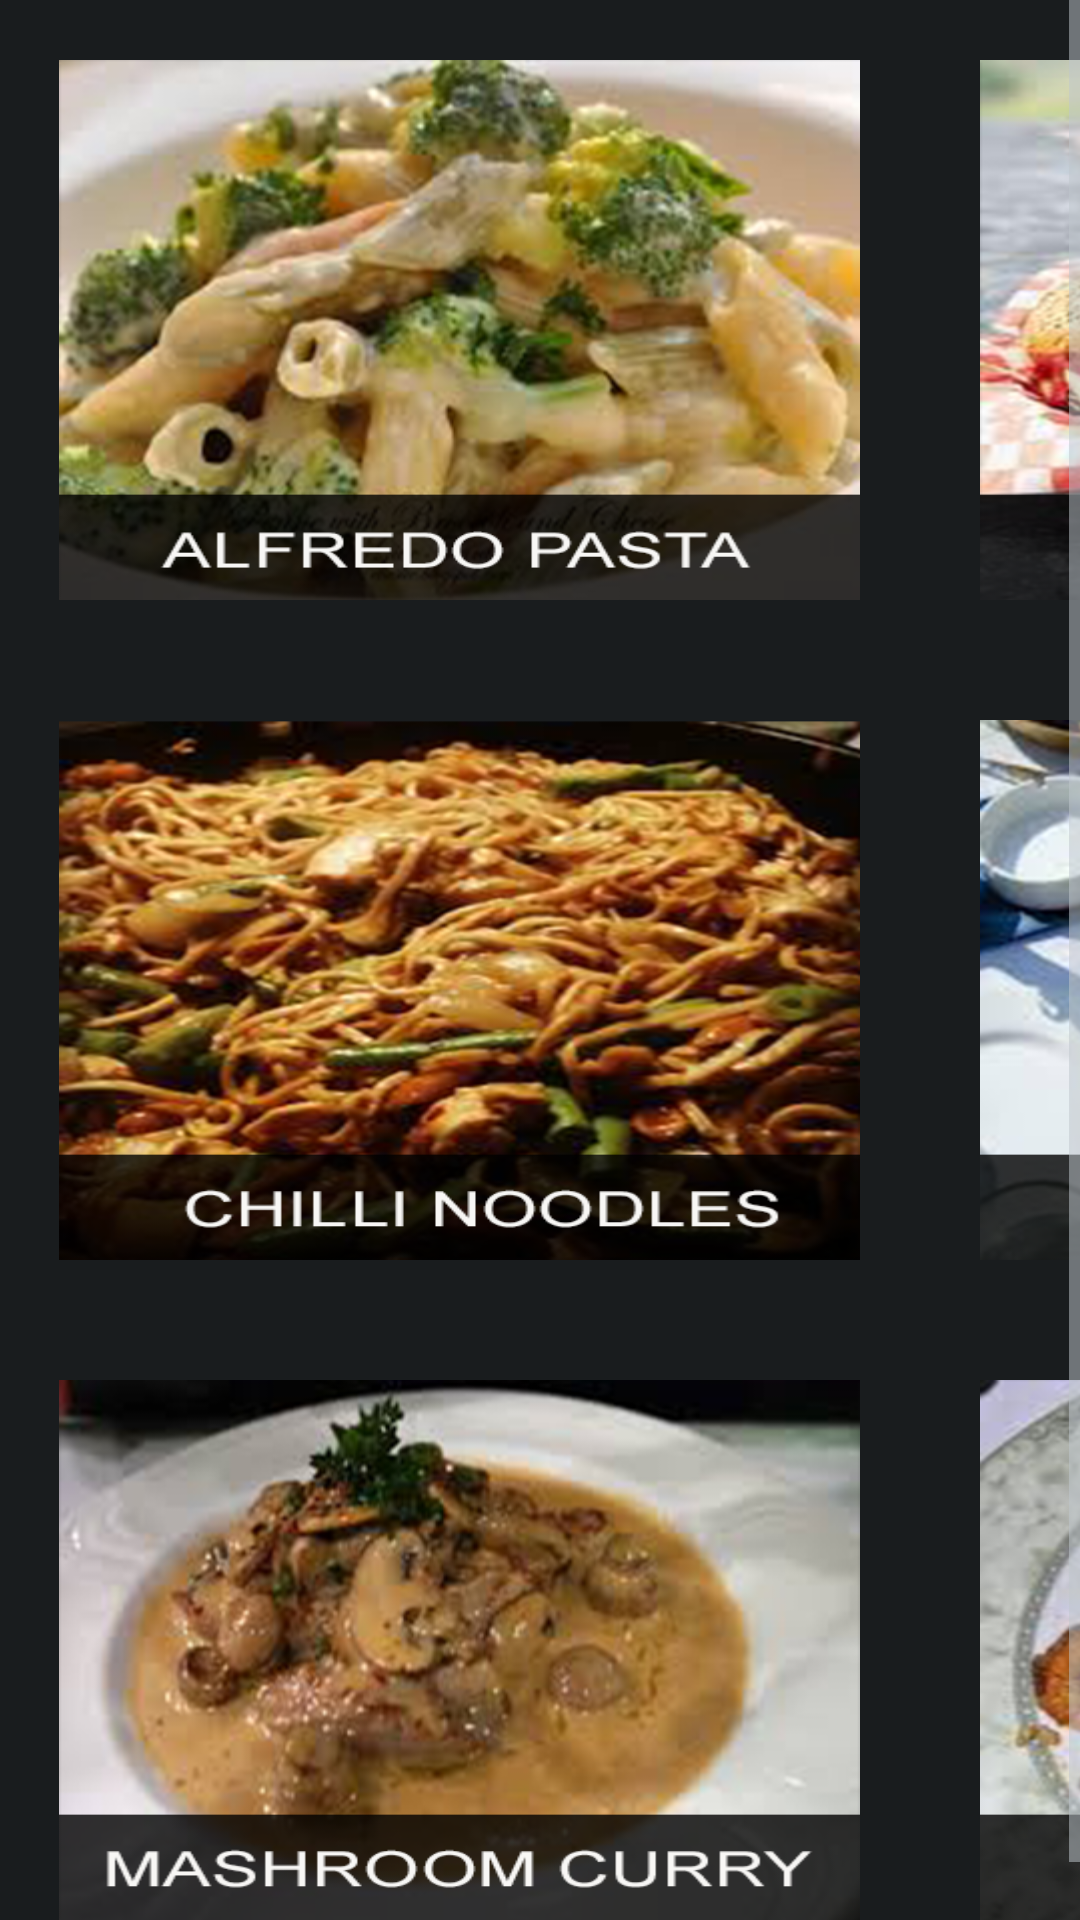

Produce the Android XML layout that renders to this screen, including the resource entries it uses.
<!-- AndroidManifest.xml: application theme AppTheme -->
<!-- res/layout/fragment_mains.xml -->
<RelativeLayout xmlns:android="http://schemas.android.com/apk/res/android"
    xmlns:tools="http://schemas.android.com/tools"
    android:layout_width="match_parent"
    android:layout_height="match_parent"
    android:background="@drawable/back"
    android:orientation="vertical"
    android:paddingBottom="@dimen/activity_vertical_margin"
    android:paddingLeft="@dimen/activity_horizontal_margin"
    android:paddingRight="@dimen/activity_horizontal_margin"
    android:paddingTop="@dimen/activity_vertical_margin"
    android:descendantFocusability="beforeDescendants"
    android:focusableInTouchMode="true"
    tools:context=".PaymentActivity">

    <ScrollView
        android:layout_width="fill_parent"
        android:layout_height="fill_parent">

        <LinearLayout
            android:orientation="vertical"
            android:layout_width="fill_parent"
            android:layout_height="wrap_content">

            <GridLayout
                android:rowCount="3"
                android:columnCount="3"
                style="@style/subMenuGrid">

                <TextView
                    android:contentDescription="@string/pay_now"
                    android:background="@drawable/alfredopasta"
                    style="@style/food_item"
                    android:onClick="onalfredopasta" />


                <TextView
                    android:contentDescription="@string/pay_now"
                    android:background="@drawable/burgers"
                    style="@style/food_item"
                    android:onClick="onburgers" />

                <TextView
                    android:contentDescription="@string/pay_now"
                    android:background="@drawable/butterchicken"
                    style="@style/food_item"
                    android:onClick="onbutterchicken" />

                <TextView
                    android:background="@drawable/chillinoodles"
                    android:contentDescription="@string/pay_now"
                    style="@style/food_item"
                    android:onClick="onchillinoodles" />

                <TextView
                    android:background="@drawable/indianthali"
                    android:contentDescription="@string/pay_now"
                    style="@style/food_item"
                    android:onClick="onindianthali" />

                <TextView
                    android:background="@drawable/lobsters"
                    android:contentDescription="@string/pay_now"
                    style="@style/food_item"
                    android:onClick="onlobsters" />

                <TextView
                    android:background="@drawable/mashroomcurry"
                    android:contentDescription="@string/pay_now"
                    style="@style/food_item"
                    android:onClick="onmashroomcurry" />


                <TextView
                    android:background="@drawable/prawns"
                    android:contentDescription="@string/pay_now"
                    android:onClick="onprawns"
                    style="@style/food_item" />

                <TextView
                    android:background="@drawable/steak"
                    android:contentDescription="@string/pay_now"
                    android:onClick="onsteak"
                    style="@style/food_item" />


            </GridLayout>
        </LinearLayout>

    </ScrollView>

</RelativeLayout>
<!-- resources referenced by this layout -->
<resources>
  <!-- drawable alfredopasta: png bitmap (drawable, 230012 bytes) -->
  <!-- drawable burgers: png bitmap (drawable, 260448 bytes) -->
  <!-- drawable butterchicken: png bitmap (drawable, 192120 bytes) -->
  <!-- drawable chillinoodles: png bitmap (drawable, 289420 bytes) -->
  <!-- drawable indianthali: png bitmap (drawable, 248520 bytes) -->
  <!-- drawable lobsters: png bitmap (drawable, 201640 bytes) -->
  <!-- drawable mashroomcurry: png bitmap (drawable, 183075 bytes) -->
  <!-- drawable prawns: png bitmap (drawable, 265822 bytes) -->
  <!-- drawable steak: png bitmap (drawable, 275718 bytes) -->
  <string name="pay_now">Pay Now!</string>
  <style name="food_item">
          <item name="android:layout_height">180dp</item>
          <item name="android:layout_width">267dp</item>
          <item name="android:layout_margin">20dp</item>
          <item name="android:clickable">true</item>
      </style>
  <style name="subMenuGrid">
          <item name="android:columnOrderPreserved">true</item>
          <item name="android:layout_height">match_parent</item>
          <item name="android:layout_width">match_parent</item>
          <item name="android:orientation">horizontal</item>
      </style>
  <style name="AppTheme" parent="AppBaseTheme">
          
      </style>
  <style name="AppBaseTheme" parent="android:Theme.DeviceDefault">
          
      </style>
</resources>
